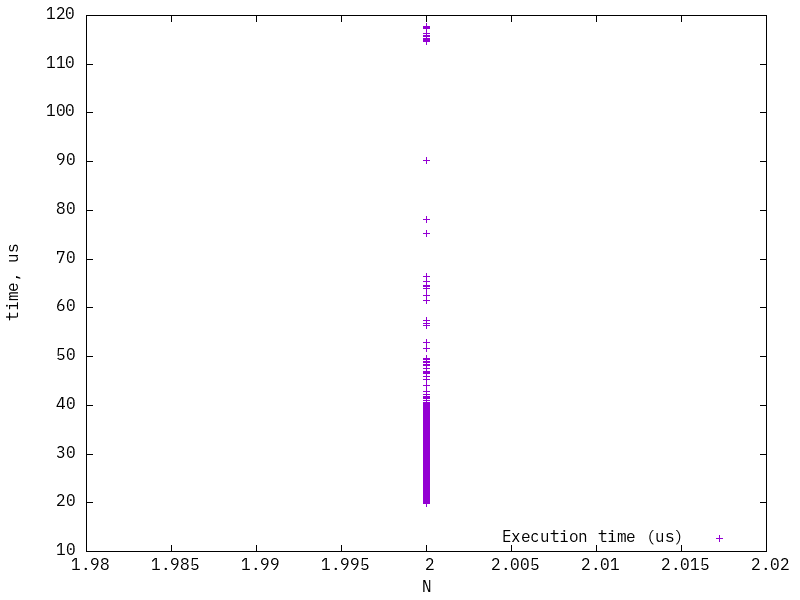

Values plotted in this chart, from the file beside it:
2, 117.68
2, 117.6
2, 115.1
2, 115.8
2, 115.2
2, 116
2, 117.3
2, 114.7
2, 115.1
2, 115.3
2, 116.4
2, 115.3
2, 115.7
2, 114.8
2, 90.26
2, 78.06
2, 66.35
2, 65.45
2, 63.88
2, 64.47
2, 64.68
2, 57.32
2, 56.32
2, 51.73
2, 75.21
2, 62.53
2, 56.89
2, 52.85
2, 48.78
2, 61.56
2, 48.43
2, 48.22
2, 47.04
2, 48.95
2, 48.9
2, 49.52
2, 48.85
2, 49.3
2, 48.89
2, 49.34
2, 44.01
2, 41.66
2, 39.69
2, 46.53
2, 45.31
2, 46.66
2, 45.97
2, 47.59
2, 45.89
2, 46.63
2, 46.95
2, 42.17
2, 40.48
2, 39.41
2, 40.09
2, 39.23
2, 39.18
2, 40.12
2, 39.07
2, 39.71
2, 39.1
... 4,939 more rows
